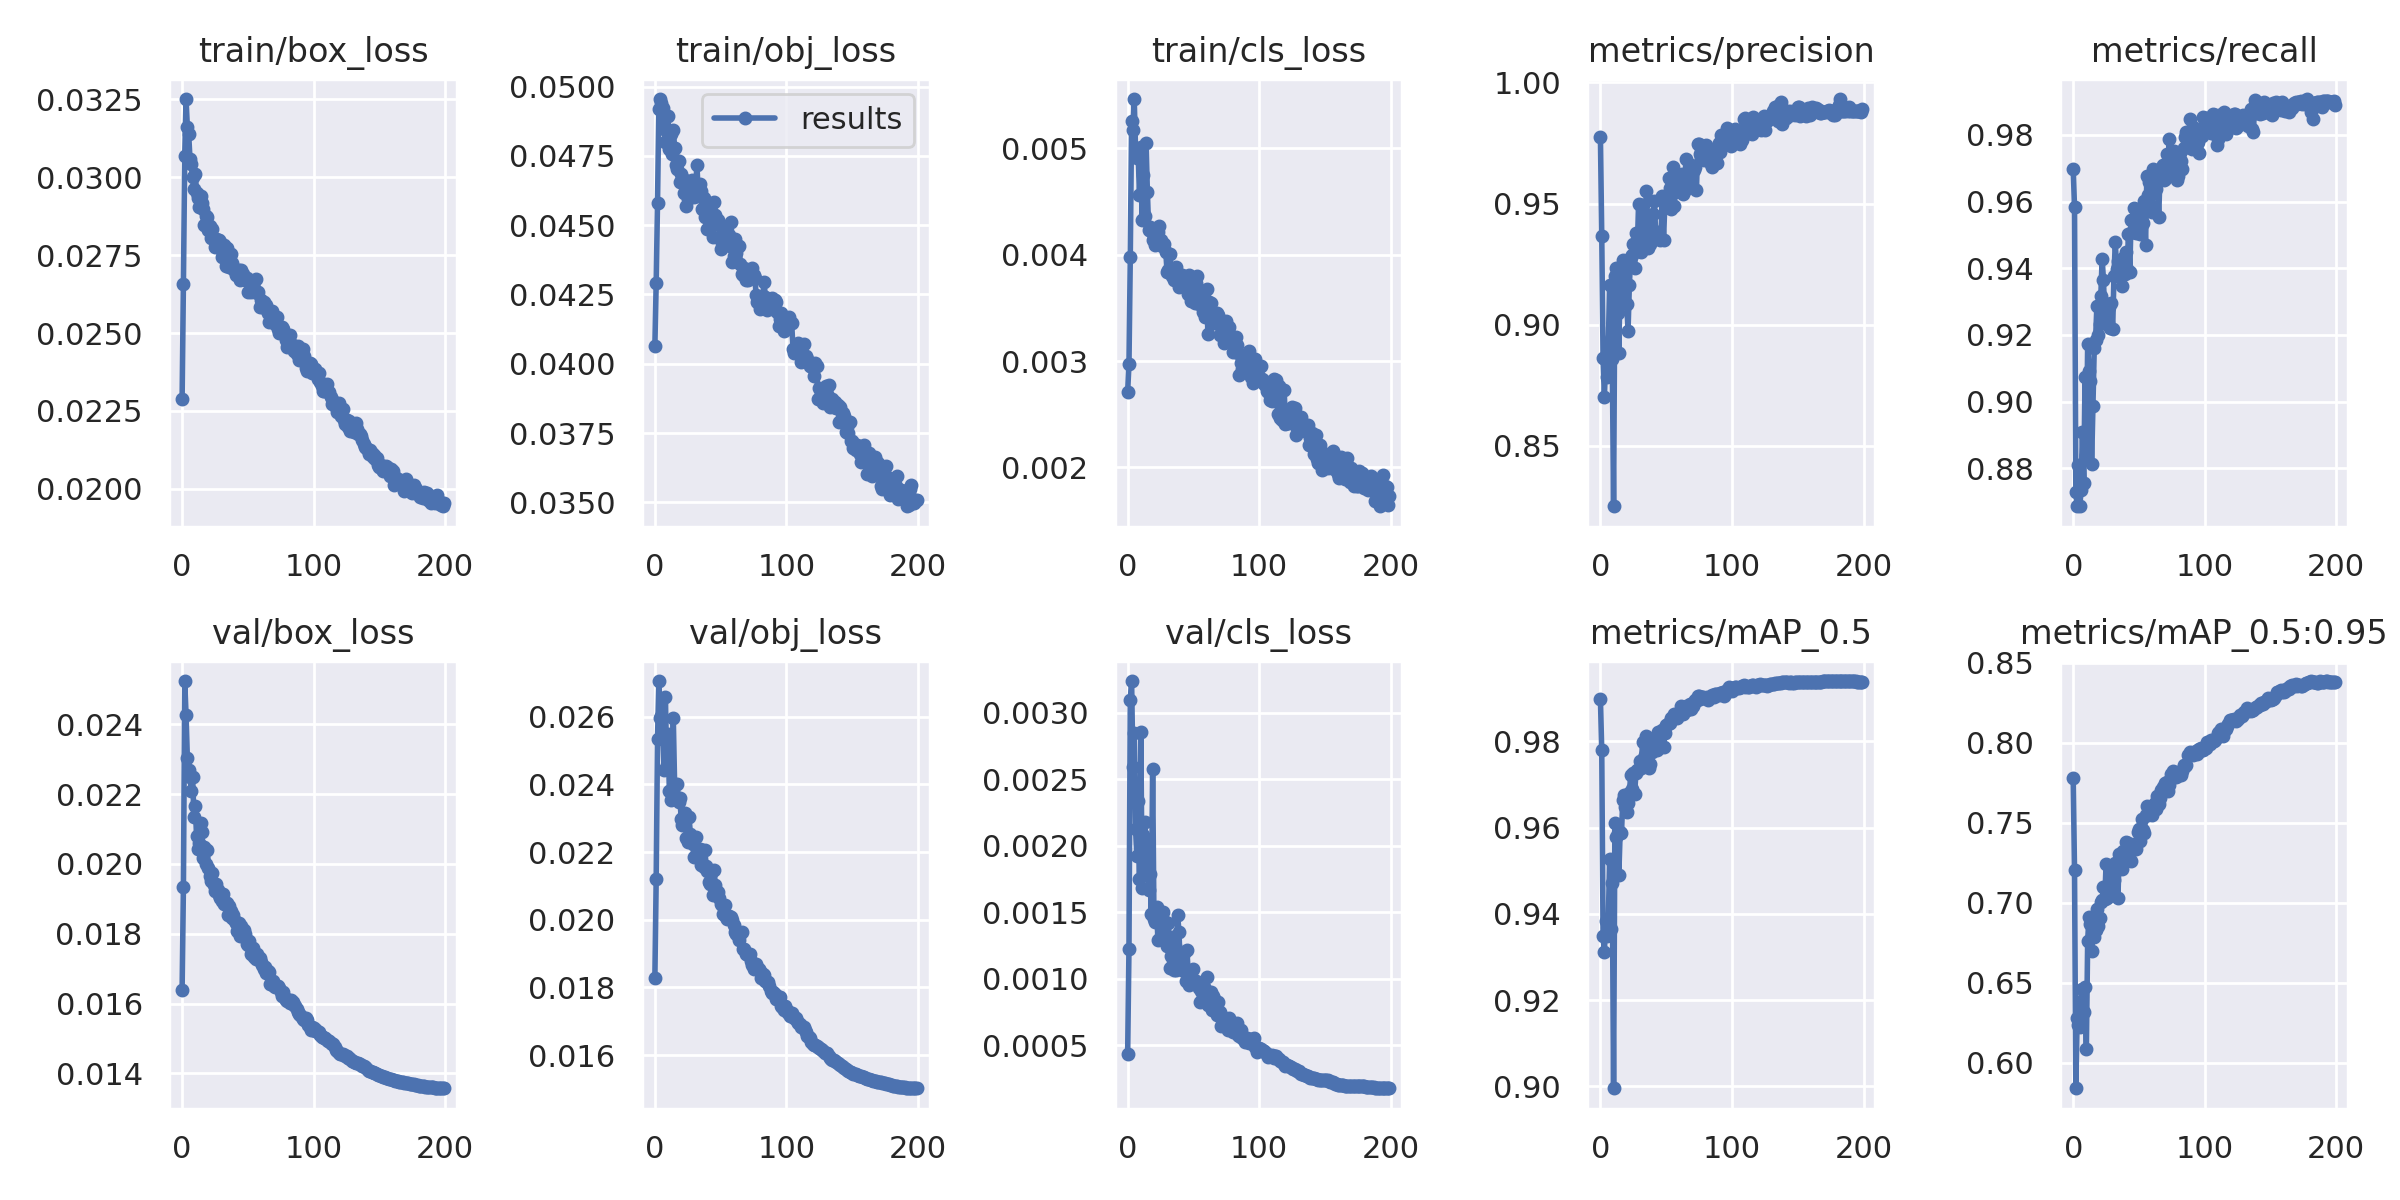

Data behind this chart, as committed beside it:
epoch, train/box_loss, train/obj_loss, train/cls_loss, metrics/precision, metrics/recall, metrics/mAP_0.5, metrics/mAP_0.5:0.95, val/box_loss, val/obj_loss, val/cls_loss, x/lr0, x/lr1, x/lr2
0, 0.02287, 0.04065, 0.002713, 0.9774, 0.9698, 0.9898, 0.7781, 0.01638, 0.01829, 0.0004344, 0.00604, 0.00604, 0.07584
1, 0.02659, 0.04293, 0.002969, 0.9368, 0.9583, 0.9779, 0.7204, 0.01933, 0.02121, 0.001226, 0.0121, 0.0121, 0.0516
2, 0.03069, 0.04581, 0.003978, 0.8863, 0.8728, 0.9348, 0.5842, 0.02524, 0.02533, 0.003099, 0.01816, 0.01816, 0.02736
3, 0.03251, 0.04921, 0.005255, 0.8702, 0.8687, 0.9311, 0.628, 0.02426, 0.02706, 0.003238, 0.01999, 0.01999, 0.01999
4, 0.0316, 0.04956, 0.005175, 0.8853, 0.881, 0.9384, 0.6235, 0.02303, 0.02598, 0.002592, 0.01999, 0.01999, 0.01999
5, 0.03139, 0.0494, 0.005465, 0.8784, 0.8686, 0.9348, 0.6227, 0.02269, 0.02602, 0.002843, 0.01998, 0.01998, 0.01998
6, 0.03058, 0.04924, 0.004992, 0.8921, 0.8734, 0.9386, 0.6389, 0.02247, 0.02553, 0.002126, 0.01997, 0.01997, 0.01997
7, 0.03041, 0.04848, 0.004908, 0.9165, 0.8909, 0.9526, 0.6464, 0.0221, 0.02442, 0.00192, 0.01996, 0.01996, 0.01996
8, 0.03001, 0.048, 0.004947, 0.8941, 0.8756, 0.9365, 0.6315, 0.02248, 0.02658, 0.002337, 0.01994, 0.01994, 0.01994
9, 0.02962, 0.04839, 0.004559, 0.8859, 0.9075, 0.9472, 0.6474, 0.02133, 0.02457, 0.001747, 0.01992, 0.01992, 0.01992
10, 0.0301, 0.04894, 0.005014, 0.8251, 0.8839, 0.8995, 0.6089, 0.02165, 0.02548, 0.002857, 0.0199, 0.0199, 0.0199
11, 0.0295, 0.04773, 0.004324, 0.92, 0.9173, 0.9612, 0.6764, 0.02079, 0.02382, 0.001685, 0.01988, 0.01988, 0.01988
12, 0.02933, 0.0483, 0.004747, 0.9236, 0.9093, 0.9579, 0.6912, 0.02043, 0.02355, 0.002082, 0.01985, 0.01985, 0.01985
13, 0.02905, 0.04758, 0.004368, 0.905, 0.906, 0.9589, 0.6867, 0.0206, 0.02372, 0.002179, 0.01982, 0.01982, 0.01982
14, 0.0294, 0.04845, 0.00505, 0.8885, 0.8812, 0.9491, 0.6696, 0.02118, 0.02595, 0.002028, 0.01979, 0.01979, 0.01979
15, 0.02919, 0.04778, 0.004594, 0.9206, 0.8988, 0.9591, 0.683, 0.02092, 0.02401, 0.001937, 0.01976, 0.01976, 0.01976
16, 0.029, 0.04716, 0.004229, 0.9089, 0.916, 0.9588, 0.6788, 0.02018, 0.02358, 0.001663, 0.01973, 0.01973, 0.01973
17, 0.02847, 0.04702, 0.004263, 0.9269, 0.9186, 0.9664, 0.6832, 0.02049, 0.02403, 0.00179, 0.01969, 0.01969, 0.01969
18, 0.02875, 0.04734, 0.004227, 0.9224, 0.9286, 0.9677, 0.6964, 0.02, 0.02347, 0.001483, 0.01965, 0.01965, 0.01965
19, 0.02873, 0.04656, 0.004143, 0.9163, 0.9199, 0.9648, 0.6857, 0.0204, 0.0236, 0.00258, 0.01961, 0.01961, 0.01961
20, 0.0283, 0.04687, 0.004155, 0.9087, 0.9233, 0.9636, 0.6903, 0.01988, 0.02299, 0.00145, 0.01956, 0.01956, 0.01956
21, 0.02845, 0.04658, 0.00409, 0.8976, 0.9318, 0.9658, 0.7006, 0.01965, 0.02279, 0.001428, 0.01952, 0.01952, 0.01952
22, 0.02806, 0.04618, 0.004174, 0.9164, 0.9429, 0.9681, 0.702, 0.0195, 0.0231, 0.00154, 0.01947, 0.01947, 0.01947
23, 0.02833, 0.04663, 0.004215, 0.9278, 0.9365, 0.9721, 0.7097, 0.01974, 0.02314, 0.001291, 0.01942, 0.01942, 0.01942
24, 0.02803, 0.0457, 0.004272, 0.9287, 0.9251, 0.969, 0.7021, 0.01939, 0.02243, 0.001475, 0.01936, 0.01936, 0.01936
25, 0.02775, 0.04593, 0.00414, 0.9334, 0.9277, 0.9728, 0.7243, 0.01923, 0.02229, 0.00132, 0.0193, 0.0193, 0.0193
26, 0.02803, 0.04654, 0.00408, 0.9235, 0.9292, 0.9678, 0.7028, 0.01943, 0.02303, 0.001365, 0.01925, 0.01925, 0.01925
27, 0.028, 0.04615, 0.004078, 0.9379, 0.9285, 0.9727, 0.7086, 0.01925, 0.02253, 0.001501, 0.01919, 0.01919, 0.01919
28, 0.028, 0.04664, 0.004101, 0.9309, 0.922, 0.9734, 0.7155, 0.0191, 0.02229, 0.001432, 0.01912, 0.01912, 0.01912
29, 0.02792, 0.0465, 0.004024, 0.9499, 0.9294, 0.9737, 0.7151, 0.01902, 0.02225, 0.0013, 0.01906, 0.01906, 0.01906
30, 0.02743, 0.046, 0.003834, 0.937, 0.9218, 0.9754, 0.7192, 0.01893, 0.02186, 0.001246, 0.01899, 0.01899, 0.01899
31, 0.02755, 0.0464, 0.003854, 0.9299, 0.9378, 0.9739, 0.7143, 0.01914, 0.02245, 0.001418, 0.01892, 0.01892, 0.01892
32, 0.02782, 0.04716, 0.004012, 0.9494, 0.9478, 0.9799, 0.7251, 0.01885, 0.02207, 0.001082, 0.01885, 0.01885, 0.01885
33, 0.02716, 0.04606, 0.003864, 0.9402, 0.9398, 0.9762, 0.7229, 0.01888, 0.02193, 0.001174, 0.01878, 0.01878, 0.01878
34, 0.02773, 0.04649, 0.003805, 0.9333, 0.942, 0.977, 0.7034, 0.01887, 0.02209, 0.001315, 0.0187, 0.0187, 0.0187
35, 0.0273, 0.04622, 0.003765, 0.955, 0.9405, 0.9812, 0.7302, 0.01853, 0.02162, 0.001063, 0.01862, 0.01862, 0.01862
36, 0.02713, 0.04559, 0.003819, 0.9316, 0.9394, 0.9766, 0.7251, 0.01879, 0.02208, 0.001247, 0.01854, 0.01854, 0.01854
37, 0.02754, 0.04597, 0.003882, 0.9343, 0.9346, 0.9738, 0.7211, 0.01865, 0.02156, 0.001069, 0.01846, 0.01846, 0.01846
38, 0.02725, 0.04531, 0.003799, 0.9332, 0.9431, 0.9749, 0.7327, 0.01845, 0.02207, 0.001476, 0.01837, 0.01837, 0.01837
39, 0.02706, 0.04559, 0.003694, 0.9396, 0.9381, 0.9776, 0.7271, 0.01855, 0.02159, 0.001354, 0.01829, 0.01829, 0.01829
40, 0.027, 0.04487, 0.003769, 0.9456, 0.9447, 0.9801, 0.7381, 0.01835, 0.02143, 0.001092, 0.0182, 0.0182, 0.0182
41, 0.02687, 0.04523, 0.00381, 0.9512, 0.9398, 0.9793, 0.7283, 0.01829, 0.02113, 0.001062, 0.01811, 0.01811, 0.01811
42, 0.02702, 0.04504, 0.0038, 0.9376, 0.9502, 0.9798, 0.7376, 0.01807, 0.02105, 0.001073, 0.01802, 0.01802, 0.01802
43, 0.02702, 0.04552, 0.003732, 0.9384, 0.939, 0.978, 0.732, 0.0183, 0.02139, 0.001195, 0.01792, 0.01792, 0.01792
44, 0.02671, 0.04459, 0.003744, 0.9376, 0.9545, 0.9821, 0.7264, 0.01793, 0.02073, 0.0009834, 0.01783, 0.01783, 0.01783
45, 0.02704, 0.04584, 0.003734, 0.9349, 0.9509, 0.9795, 0.735, 0.01823, 0.02146, 0.001216, 0.01773, 0.01773, 0.01773
46, 0.0269, 0.04535, 0.003631, 0.9353, 0.9579, 0.9822, 0.7366, 0.01805, 0.02102, 0.001061, 0.01763, 0.01763, 0.01763
47, 0.02679, 0.04505, 0.003808, 0.9531, 0.9512, 0.9826, 0.7342, 0.01812, 0.02077, 0.0009539, 0.01753, 0.01753, 0.01753
48, 0.02669, 0.04519, 0.003567, 0.9351, 0.9507, 0.9787, 0.7337, 0.018, 0.02081, 0.001055, 0.01742, 0.01742, 0.01742
49, 0.02677, 0.04501, 0.003726, 0.9505, 0.9542, 0.982, 0.7442, 0.01769, 0.02065, 0.001003, 0.01732, 0.01732, 0.01732
50, 0.02633, 0.04415, 0.003685, 0.9484, 0.9567, 0.9837, 0.7461, 0.01768, 0.02046, 0.001074, 0.01721, 0.01721, 0.01721
51, 0.02668, 0.04436, 0.003548, 0.95, 0.9504, 0.984, 0.7385, 0.01779, 0.02045, 0.0009576, 0.0171, 0.0171, 0.0171
52, 0.02632, 0.04497, 0.003736, 0.9606, 0.9533, 0.9843, 0.7527, 0.01743, 0.02016, 0.0009842, 0.01699, 0.01699, 0.01699
53, 0.02643, 0.04473, 0.003804, 0.9565, 0.9537, 0.9843, 0.7458, 0.01756, 0.02045, 0.0009628, 0.01688, 0.01688, 0.01688
54, 0.02641, 0.04495, 0.003534, 0.9476, 0.9601, 0.9855, 0.7435, 0.01759, 0.02009, 0.0009271, 0.01676, 0.01676, 0.01676
55, 0.02644, 0.04463, 0.003615, 0.9653, 0.9469, 0.9854, 0.755, 0.01733, 0.02004, 0.0008213, 0.01665, 0.01665, 0.01665
56, 0.02675, 0.04463, 0.003637, 0.9489, 0.9678, 0.9863, 0.7607, 0.01727, 0.02011, 0.0009085, 0.01653, 0.01653, 0.01653
57, 0.02629, 0.04424, 0.003464, 0.9547, 0.962, 0.9858, 0.7546, 0.01742, 0.02002, 0.0009332, 0.01641, 0.01641, 0.01641
58, 0.02633, 0.04512, 0.003641, 0.958, 0.9659, 0.9854, 0.7566, 0.01734, 0.02007, 0.0009399, 0.01629, 0.01629, 0.01629
59, 0.02585, 0.04369, 0.003414, 0.9614, 0.9587, 0.9863, 0.7566, 0.01732, 0.01999, 0.0009196, 0.01617, 0.01617, 0.01617
... 140 more rows
